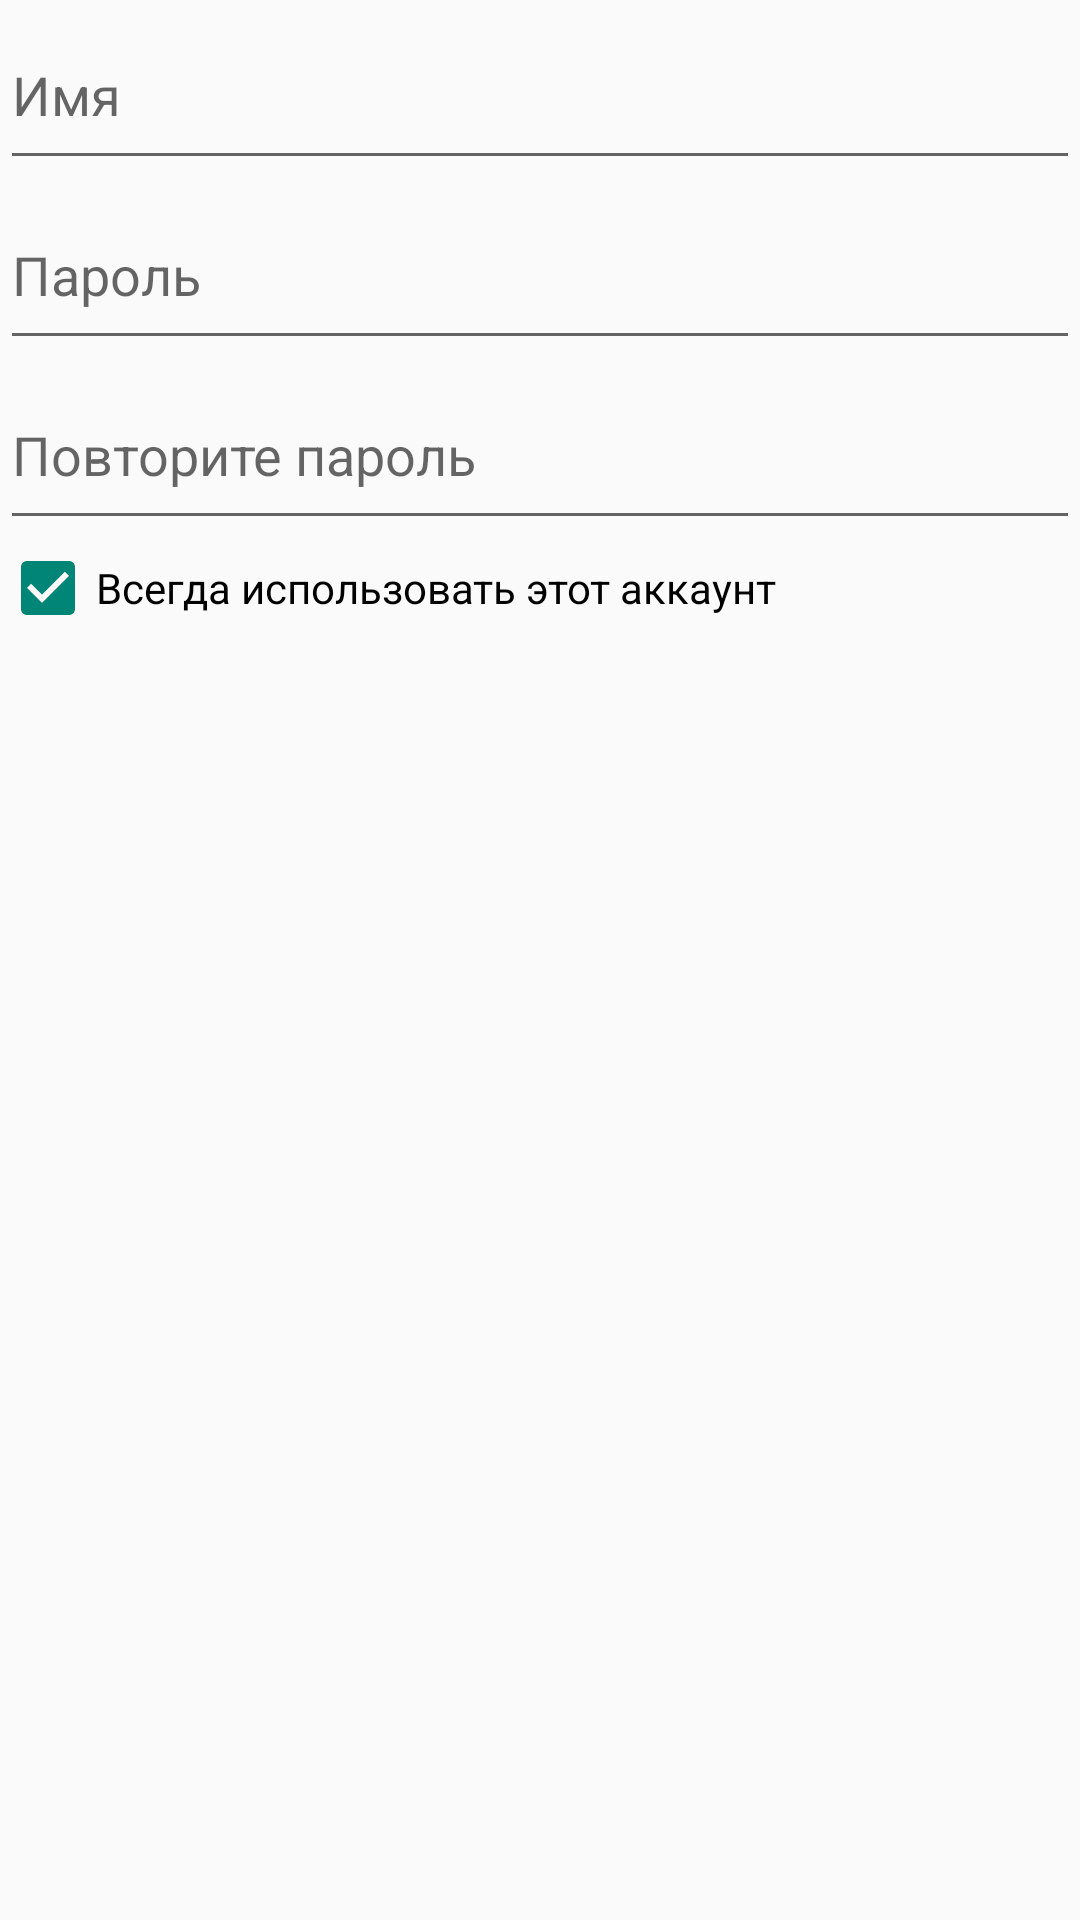

Produce the Android XML layout that renders to this screen, including the resource entries it uses.
<!-- AndroidManifest.xml: application theme Theme.AppCompat.Light.NoActionBar -->
<!-- res/layout/dialog_registration.xml -->
<?xml version="1.0" encoding="utf-8"?>
<LinearLayout xmlns:android="http://schemas.android.com/apk/res/android"
    xmlns:tools="http://schemas.android.com/tools"
    android:layout_width="match_parent"
    android:layout_height="match_parent"
    android:orientation="vertical">

    <EditText
        android:id="@+id/name_reg"
        android:layout_width="match_parent"
        android:layout_height="60dp"
        android:hint="@string/user_name" />
    <EditText
        android:id="@+id/password_reg_1"
        android:layout_width="match_parent"
        android:layout_height="60dp"
        android:hint="@string/user_password"
        android:inputType="textPassword" />
    <EditText
        android:id="@+id/password_reg_2"
        android:layout_width="match_parent"
        android:layout_height="60dp"
        android:hint="@string/user_password_second"
        android:inputType="textPassword" />
    <CheckBox
        android:id="@+id/cbAlwaysUse"
        android:layout_width="match_parent"
        android:layout_height="wrap_content"
        android:text="@string/always_use_this_account"
        android:checked="true"/>
</LinearLayout>
<!-- resources referenced by this layout -->
<resources>
  <string name="always_use_this_account">Всегда использовать этот аккаунт</string>
  <string name="user_name">Имя</string>
  <string name="user_password">Пароль</string>
  <string name="user_password_second">Повторите пароль</string>
</resources>
